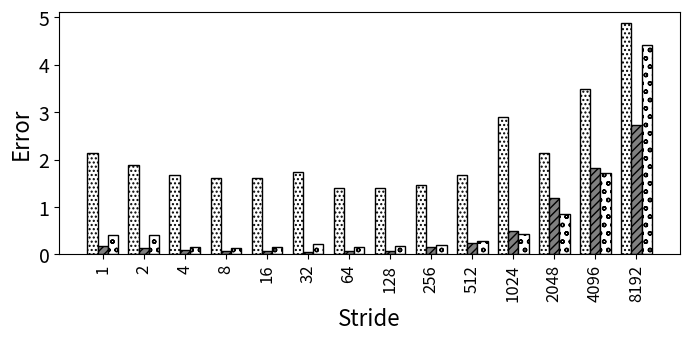

Source code (Python):
import random
import matplotlib
import matplotlib.pyplot as plt
from matplotlib import style

import numpy as np
import matplotlib.patches as mpatches

#plt.rcdefaults()
fig, ax = plt.subplots()

fig.set_size_inches(7, 3.5)


#stride = ['stride-1', 'stride-2', 'stride-4', 'stride-8', 'stride-16', 'stride-32', 'stride-64', 'stride-128', 'stride-256', 'stride-512', 'stride-1024', 'stride-2048', 'stride-4096', 'stride-8192']
stride = ['1', '2', '4', '8', '16', '32', '64', '128', '256', '512', '1024', '2048', '4096', '8192']

bwell=[2.13636395771223, 1.8772583881148, 1.68372596907421, 1.62091427918596, 1.60617451009242, 1.73370361960522, 1.39399545282749, 1.40149337140382, 1.4688922946845, 1.67677439913654, 2.9093515724149, 2.14010355549899, 3.49467253534349, 4.87817588180518]
slake=[0.172244406744692, 0.142096199381819, 0.0876119741112455, 0.0686128903894586, 0.0638735755874048, 0.0555802911331374, 0.0765685276811567, 0.078511111621288, 0.155533715798877, 0.242253308190338, 0.486479408439409, 1.18324604151151, 1.83288835097849, 2.73708124345148]
clake=[0.415858594470703, 0.40967079460614, 0.162808900362587, 0.13038816729499, 0.158634351589596, 0.217583143419455, 0.150512318934537, 0.173203485025342, 0.207020137552727, 0.277703460290294, 0.438338930450971, 0.844116416685959, 1.7083930526926, 4.41563665976298]


def average(lst):
    return sum(lst) / len(lst)

print("accurcy")
print("Broadwell showed {:.1f}".format((100-average(bwell)))+"\% accuracy, Sky Lake showed {:.1f}".format((100-average(slake)))+"\% accuracy, and Cascade Lake showed {:.1f}".format((100-average(slake)))+"\% accuracy")




barwidth=.25
# Set position of bar on X axis
r1 = np.arange(len(bwell))
r2 = [x + barwidth for x in r1]
r3 = [x + barwidth for x in r2]


x_pos = np.arange(len(stride))  # the label locations
#ax.barh(x_pos, read, hatch='....', color='white', edgecolor='black')
#rects1 = plt.bar(x, traffic, .8, hatch='....', color='white', edgecolor='black')
plt.bar(r1, bwell, width=barwidth, hatch='....', color='white', edgecolor='black', label='Broadwell')
plt.bar(r2, slake, width=barwidth, hatch='////', color='grey', edgecolor='black', label='Sky Lake')
plt.bar(r3, clake, width=barwidth, hatch='oo', color='white', edgecolor='black', label='Cascade Lake')

#plt.legend(handlelength=3, fontsize=12)

#plt.legend(loc="upper right", fontsize=12)


ax.set_ylabel('Error', fontsize=16)
ax.set_xlabel('Stride', fontsize=16)


#plt.title('', fontsize=18)
#ax.set_xticks(x_pos)

plt.yticks(fontsize=14)
#plt.yticks(np.arange(0, 100, 10), fontsize=14)
#ax.get_yaxis().get_major_formatter().set_scientific(False)

plt.xticks([r + barwidth for r in range(len(bwell))], stride, fontsize=12, rotation=90)

#plt.xticks(rotation=90, fontsize=14)
#ax.set_xticklabels(stride, fontsize=12)

#ax.invert_yaxis()
plt.tight_layout()

plt.show()
fig.savefig('500_init_nonp.png', dpi=100)

# Example data
